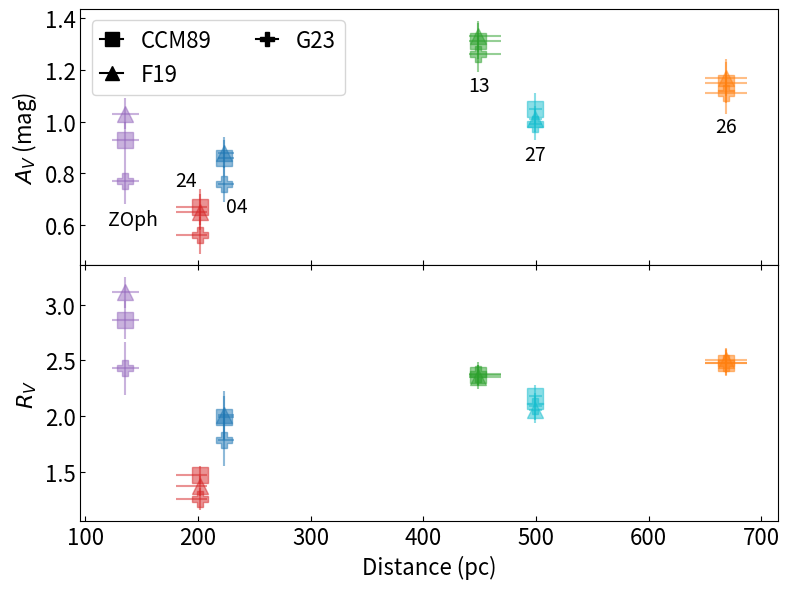

The matplotlib source for this figure: (Note: this script raises an exception after producing the figure.)
import numpy as np
import matplotlib.pyplot as plt
from matplotlib.lines import Line2D

# Plot some as upper limits
# add text to lable each star

stars = ['04','13','24','26','27', 'Zeta Oph']
dist = [223, 449, 202, 669, 499, 135]
dist_err_lower = [5, 8, 21, 19, 5, 11]
dist_err_upper = [9, 20, 6, 18, 6, 13]

av_ccm = [0.86, 1.31, 0.67, 1.15, 1.05, 0.93]
av_f = [0.88, 1.33, 0.65, 1.17, 1.01, 1.03]
av_g = [0.76, 1.26, 0.56, 1.11, 0.99, 0.77]

rv_ccm = [1.99, 2.37, 1.47, 2.48, 2.18, 2.86]
rv_f = [2.01, 2.35, 1.37, 2.50, 2.06, 3.11]
rv_g = [1.79, 2.38, 1.26, 2.48, 2.09, 2.43]

av_ccm_err = [0.07, 0.07, 0.07, 0.08, 0.06, 0.07]
av_f_err = [0.06, 0.06, 0.07, 0.07, 0.05, 0.06]
av_g_err = [0.07, 0.07, 0.07, 0.08, 0.06, 0.09]

rv_ccm_err = [0.19, 0.09, 0.08, 0.11, 0.10, 0.17]
rv_f_err = [0.22, 0.11, 0.09, 0.11, 0.12, 0.14]
rv_g_err = [0.24, 0.11, 0.10, 0.12, 0.12, 0.24]

colors = ['tab:blue', 'tab:green', 'tab:red', 'tab:orange', 'tab:cyan', 'tab:purple', 'tab:olive', 'tab:pink']

plt.rc('axes', labelsize=16)
plt.rc('figure', titlesize=16)
plt.rc('xtick', labelsize=16)
plt.rc('ytick', labelsize=16)
plt.rc('legend', fontsize=16)

fig, (ax1,ax2) = plt.subplots(2, 1, figsize=(8,6), gridspec_kw={'height_ratios': [1, 1], 'wspace':0,'hspace':0}, sharex='all', layout='tight')

for i in range(len(stars)):
	ax1.errorbar(dist[i], av_ccm[i], yerr = av_ccm_err[i], xerr = [dist_err_lower[i:i+1], dist_err_upper[i:i+1]], marker = 's', capsize = 0, linestyle = '', color = colors[i], markersize=12, alpha=0.5)
	ax1.errorbar(dist[i], av_f[i], yerr = av_f_err[i], xerr = [dist_err_lower[i:i+1], dist_err_upper[i:i+1]], marker = '^', capsize = 0, linestyle = '', color = colors[i], markersize=12, alpha=0.5)
	ax1.errorbar(dist[i], av_g[i], yerr = av_g_err[i], xerr = [dist_err_lower[i:i+1], dist_err_upper[i:i+1]], marker = 'P', capsize = 0, linestyle = '', color = colors[i], markersize=12, alpha=0.5)

	ax2.errorbar(dist[i], rv_ccm[i], yerr = rv_ccm_err[i], xerr = [dist_err_lower[i:i+1], dist_err_upper[i:i+1]], marker = 's', capsize = 0, linestyle = '', color = colors[i], markersize=12, alpha=0.5)
	ax2.errorbar(dist[i], rv_f[i], yerr = rv_f_err[i], xerr = [dist_err_lower[i:i+1], dist_err_upper[i:i+1]], marker = '^', capsize = 0, linestyle = '', color = colors[i], markersize=12, alpha=0.5)
	ax2.errorbar(dist[i], rv_g[i], yerr = rv_g_err[i], xerr = [dist_err_lower[i:i+1], dist_err_upper[i:i+1]], marker = 'P', capsize = 0, linestyle = '', color = colors[i], markersize=12, alpha=0.5)




# =============================================================================
# 	if rv_f[i]<1:
# 		el = ax2.errorbar(dist[i], rv_f[i], xerr = [dist_err_lower[i:i+1], dist_err_upper[i:i+1]], marker = '^', capsize = 0, linestyle = '', color = colors[i], markersize=12,uplims=[1], yerr=0.2, alpha=0.5)
# 		elines = el.get_children()
# 		elines[1].set_color('k')
# 		elines[3].set_color('k')
# =============================================================================



ax2.set_xlabel('Distance (pc)')
ax1.set_ylabel('$A_V$ (mag)')
ax2.set_ylabel('$R_V$')
ax1.tick_params(axis='both', direction='in', which='both')
ax2.tick_params(axis='both', direction='in', which='both', top=True)

ccm_patch = Line2D([], [], color='k',linestyle='-' , marker='s', label='CCM89', markersize=10)
f_patch = Line2D([], [], color='k',linestyle='-', marker='^', label='F19', markersize=10)
#vcg_patch=Line2D([], [], color='k', linestyle='-', marker='d', label='VCG04', markersize=10)
g_patch=Line2D([], [], color='k', linestyle='-', marker='P', label='G23', markersize=10)

ax1.text(120, 0.60, 'ZOph', c = 'k', fontsize = 14)
ax1.text(180, 0.75, '24', c = 'k', fontsize = 14)
ax1.text(225, 0.65, '04', c = 'k', fontsize = 14)
ax1.text(440, 1.12, '13', c = 'k', fontsize = 14)
ax1.text(490, 0.85, '27', c = 'k', fontsize = 14)
ax1.text(659, 0.96, '26', c = 'k', fontsize = 14)

#ax3 = ax1.twiny()
#tick_loc = list(np.array(dist) + np.array([+5, 0, 0, 0, 0, -10]))
#ha = ['right','center','left','center','center','center']
#tick_labels = stars
#ax3.set_xlim(ax1.get_xlim())
#ax3.set_xticks(tick_loc)
#ax3.set_xticklabels(tick_labels, ha='left')

ax1.legend(fancybox=True, loc = 'upper left', ncol=2, handlelength=1, handles=[ccm_patch, f_patch, g_patch])

#ax1.set_title('Extinction vs Distance')
plt.savefig("/d/users/brock/paper_figures/vs_distance.png")
plt.show()
